Run: headless pygame with SDL's dummy video driver; simulated clock (each Clock.tick advances the game by its frame time, no real sleeping); random seed 0; keys injected as events and as key.get_pressed() state; no mouse input.
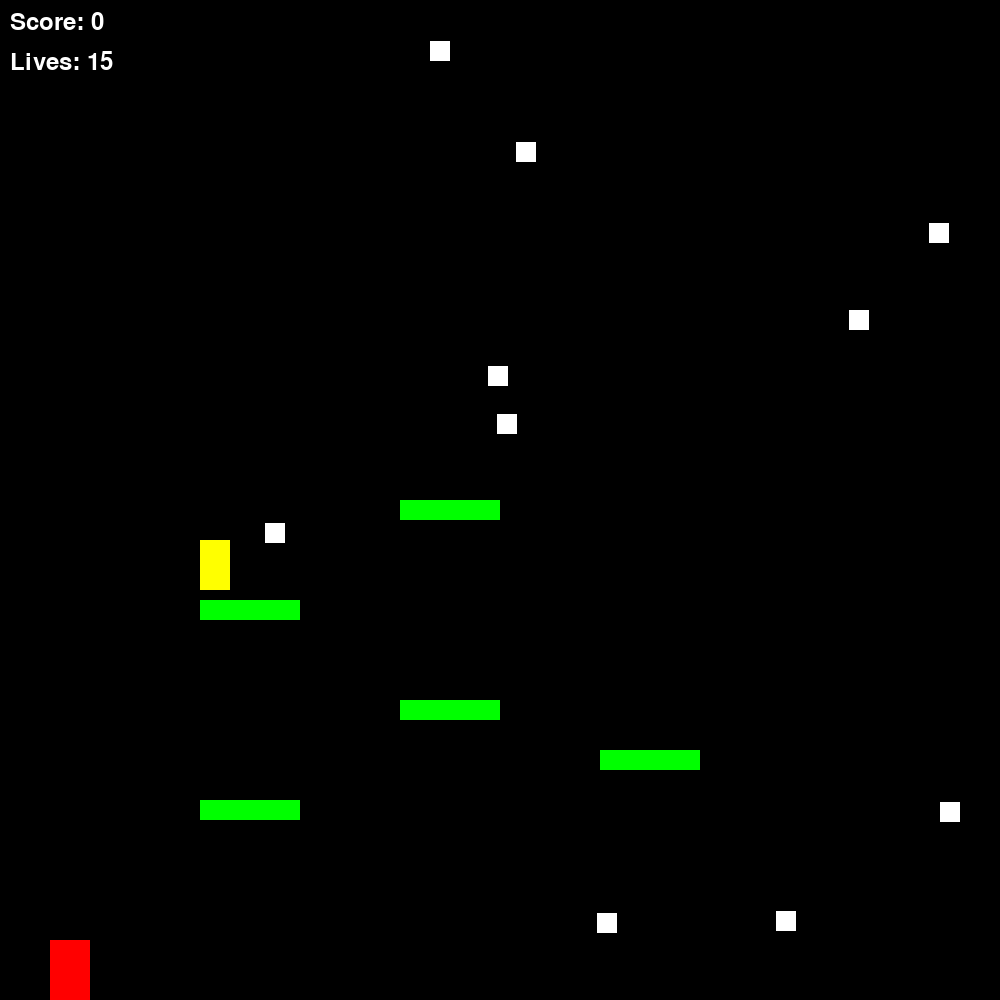
Frame 1 of 4 · flips 1–60 · no input
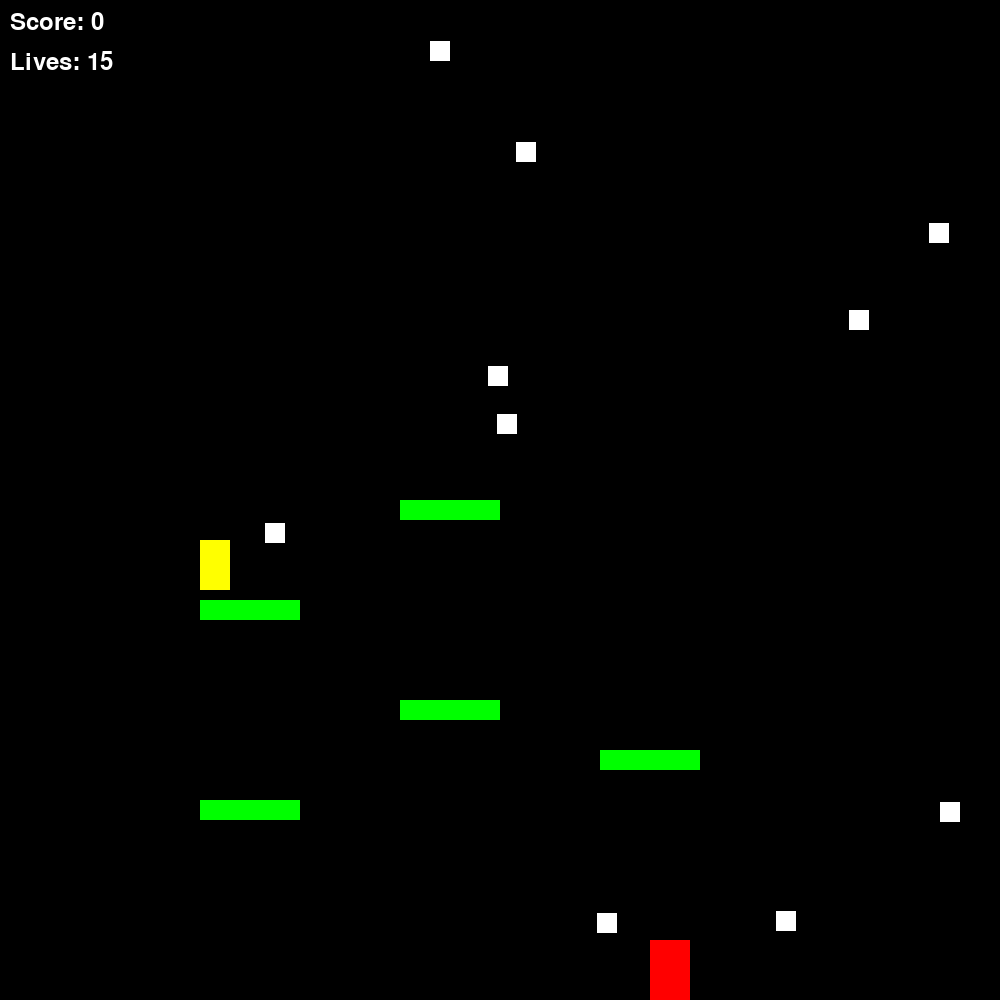
Frame 2 of 4 · flips 61–180 · tapped SPACE, RETURN · held RIGHT (→), D
Frame 3 of 4 · flips 181–300 · held DOWN (↓), S · screen unchanged from frame 2, image omitted
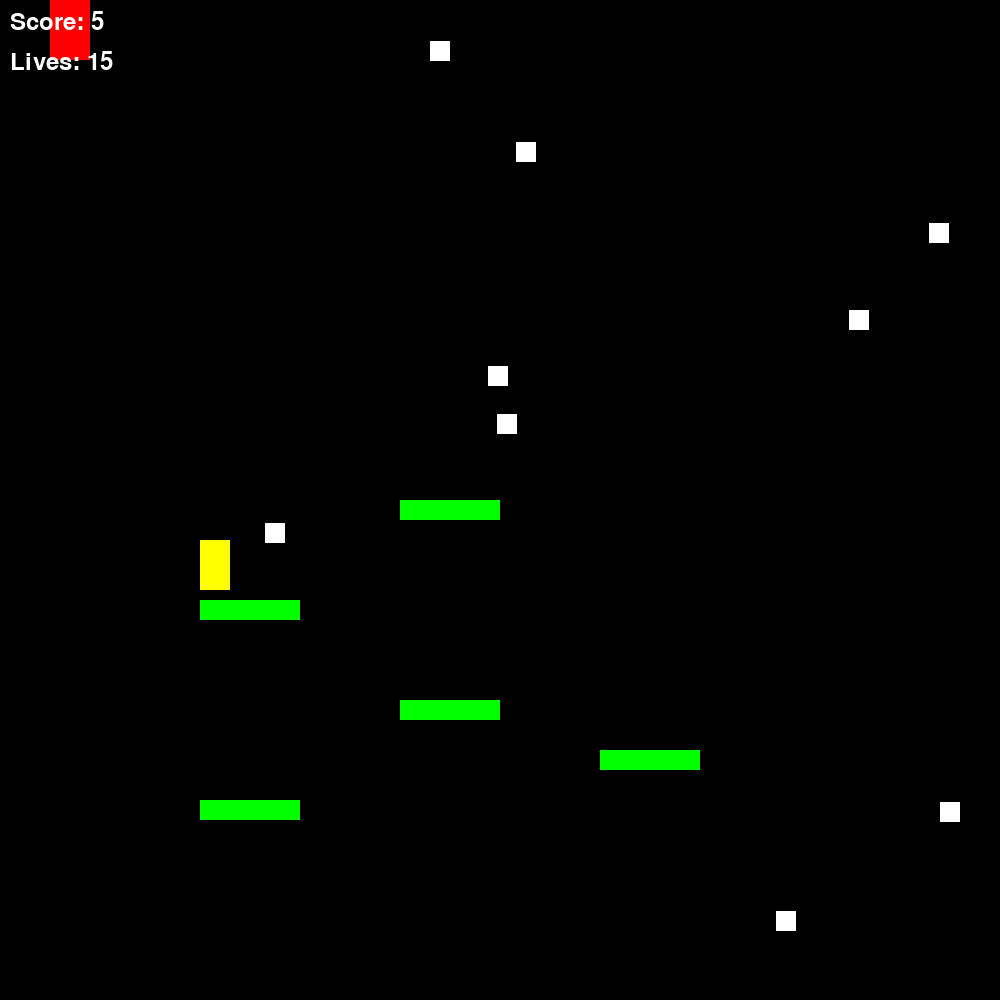
Frame 4 of 4 · flips 301–420 · held LEFT (←), A, UP (↑), W

The pygame program that drew these frames:


import pygame
import sys
import random

SCREEN_WIDTH = 1000
SCREEN_HEIGHT = 1000

BLACK = (0, 0, 0)
WHITE = (255, 255, 255)
GREEN = (0, 255, 0)
BLUE = (0, 0, 128)
RED = (255, 0, 0)
YELLOW = (255, 255, 0)

class Player(pygame.sprite.Sprite):
    def __init__(self):
        super().__init__()
        self.image = pygame.Surface((40, 60))
        self.image.fill(RED)
        self.rect = self.image.get_rect()
        self.rect.x = 50
        self.rect.y = SCREEN_HEIGHT - self.rect.height
        self.vel_x = 0
        self.vel_y = 0
        self.is_jumping = False

    def update(self):
        keys = pygame.key.get_pressed()
        if keys[pygame.K_a]:
            self.vel_x = -5
        elif keys[pygame.K_d]:
            self.vel_x = 5
        else:
            self.vel_x = 0

        if keys[pygame.K_w] and not self.is_jumping:
            self.is_jumping = True
            self.vel_y = -10

        self.rect.x += self.vel_x
        self.rect.y += self.vel_y

        if self.rect.y >= SCREEN_HEIGHT - self.rect.height:
            self.rect.y = SCREEN_HEIGHT - self.rect.height
            self.is_jumping = False
            self.vel_y = 0


class Platform(pygame.sprite.Sprite):
    def __init__(self, x, y):
        super().__init__()
        self.image = pygame.Surface((100, 20))
        self.image.fill(GREEN)
        self.rect = self.image.get_rect()
        self.rect.x = x
        self.rect.y = y

class Princess(pygame.sprite.Sprite):
    def __init__(self, x, y):
        super().__init__()
        self.image = pygame.Surface((30, 50))
        self.image.fill(YELLOW)
        self.rect = self.image.get_rect()
        self.rect.x = x
        self.rect.y = y

class Fireball(pygame.sprite.Sprite):
    def __init__(self, x):
        super().__init__()
        self.image = pygame.Surface((20, 20))
        self.image.fill(BLUE)
        self.rect = self.image.get_rect()
        self.rect.x = x
        self.rect.y = 0

    def update(self):
        self.rect.y += 10

class Coin(pygame.sprite.Sprite):
    def __init__(self, x, y):
        super().__init__()
        self.image = pygame.Surface((20, 20))
        self.image.fill(WHITE)
        self.rect = self.image.get_rect()
        self.rect.x = x
        self.rect.y = y

class Game:
    def __init__(self):
        self.screen = pygame.display.set_mode((SCREEN_WIDTH, SCREEN_HEIGHT))
        self.clock = pygame.time.Clock()
        self.reset_game()
        self.coins = pygame.sprite.Group()
        self.fireballs = pygame.sprite.Group()

        for _ in range(10):
            x = random.randint(0, SCREEN_WIDTH - 20)
            y = random.randint(0, SCREEN_HEIGHT - 20)
            coin = Coin(x, y)
            self.coins.add(coin)

        self.total_lives = 15

    def reset_game(self):
        self.game_over = False
        self.score = 0

        self.player = Player()

        self.platforms = [
            Platform(200, SCREEN_HEIGHT - 200),
            Platform(400, SCREEN_HEIGHT - 300),
            Platform(600, SCREEN_HEIGHT - 250),
            Platform(200, SCREEN_HEIGHT - 400),
            Platform(400, SCREEN_HEIGHT - 500)
        ]

        princess_platform = random.choice(self.platforms)
        self.princess = Princess(princess_platform.rect.x, princess_platform.rect.y - 60)

    def run(self, event):
        for event in pygame.event.get():
            if event.type == pygame.QUIT:
                return False

        self.screen.fill(BLACK)

        if not self.game_over:
            self.player.update()

            for platform in self.platforms:
                pygame.draw.rect(self.screen, GREEN, platform.rect)

            for coin in self.coins:
                if pygame.sprite.collide_rect(self.player, coin):
                    self.score += 5
                    coin.rect.x = -100

                self.screen.blit(coin.image, coin.rect)

            for fireball in self.fireballs:
                fireball.update()
                if fireball.rect.y > SCREEN_HEIGHT:
                    fireball.rect.y = 0
                    fireball.rect.x = random.randint(0, SCREEN_WIDTH - 20)

                if pygame.sprite.collide_rect(self.player, fireball):
                    self.score -= 25
                    self.total_lives -= 1

                    if self.total_lives == 0:
                        self.game_over = True

            pygame.draw.rect(self.screen, YELLOW, self.princess.rect)
            self.screen.blit(self.princess.image, self.princess.rect)

            self.fireballs.draw(self.screen)
            self.fireballs.update()

            self.player.rect.clamp_ip(self.screen.get_rect())
            self.screen.blit(self.player.image, self.player.rect)

            font = pygame.font.Font(None, 36)
            score_text = font.render(f'Score: {self.score}', True, WHITE)
            lives_text = font.render(f'Lives: {self.total_lives}', True, WHITE)
            self.screen.blit(score_text, (10, 10))
            self.screen.blit(lives_text, (10, 50))

            pygame.display.flip()
            self.clock.tick(30)

        return True


if __name__ == "__main__":
    pygame.init()
    game = Game()
    running = True

    while running:
        running = game.run(pygame.event)

    pygame.quit()
